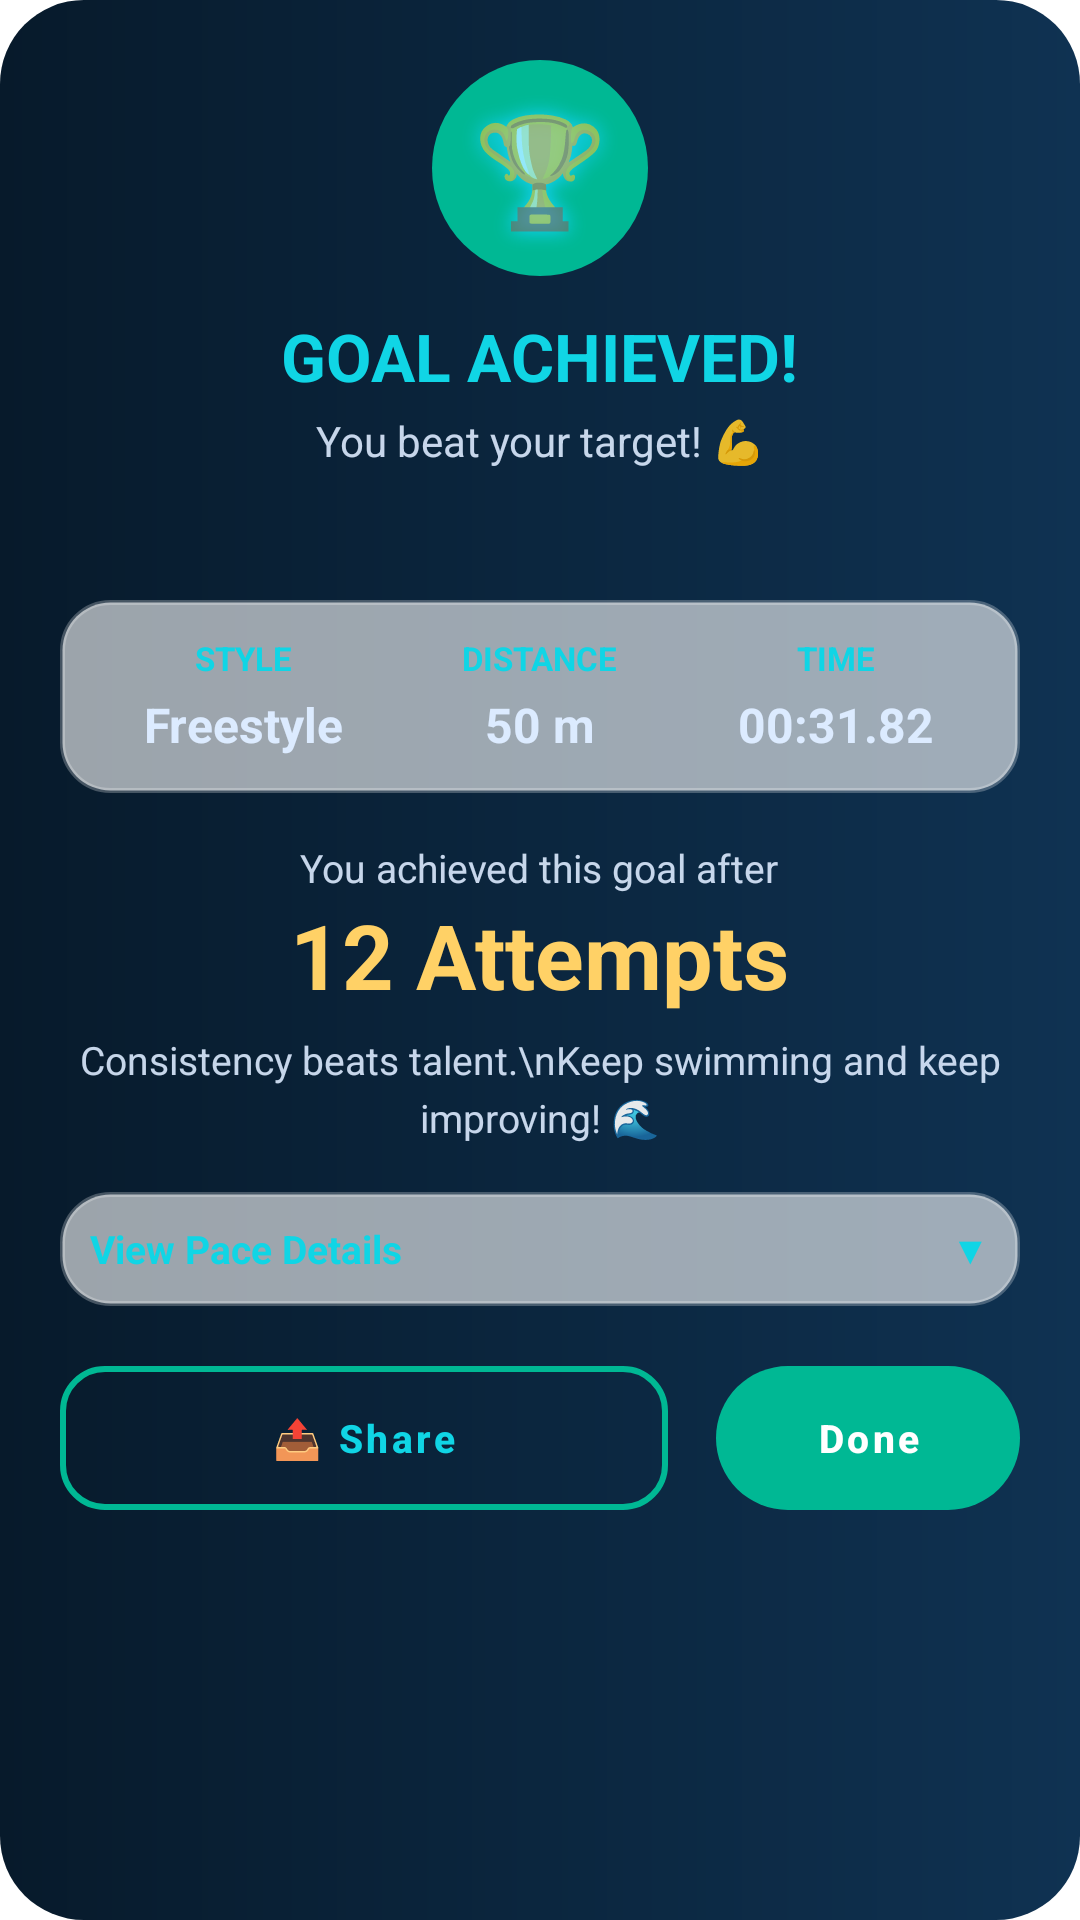

Reconstruct the res/layout file that produces this screen, plus the resources it refers to.
<!-- AndroidManifest.xml: application theme AppTheme -->
<!-- res/layout/dialog_goal_achieved.xml -->
<?xml version="1.0" encoding="utf-8"?>
<ScrollView xmlns:android="http://schemas.android.com/apk/res/android"
    android:layout_width="match_parent"
    android:layout_height="wrap_content"
    android:layout_gravity="center"
    android:background="@drawable/bg_goal_achieved"
    android:maxWidth="340dp"
    android:padding="20dp">

    <LinearLayout
        android:layout_width="match_parent"
        android:layout_height="wrap_content"
        android:gravity="center"
        android:orientation="vertical">

        
        <TextView
            android:id="@+id/tvTrophy"
            android:layout_width="72dp"
            android:layout_height="72dp"
            android:gravity="center"
            android:text="🏆"
            android:textSize="36sp"
            android:background="@drawable/circle_bg_teal"
            android:shadowColor="#15D4FF"
            android:shadowDx="0"
            android:shadowDy="0"
            android:shadowRadius="16" />

        
        <TextView
            android:id="@+id/tvGoalTitle"
            android:layout_width="wrap_content"
            android:layout_height="wrap_content"
            android:layout_marginTop="12dp"
            android:text="GOAL ACHIEVED!"
            android:textColor="@color/login_cyan"
            android:textSize="22sp"
            android:textStyle="bold" />

        
        <TextView
            android:id="@+id/tvGoalSubtitle"
            android:layout_width="wrap_content"
            android:layout_height="wrap_content"
            android:layout_marginTop="4dp"
            android:text="You beat your target! 💪"
            android:textColor="@color/login_text"
            android:textSize="14sp"
            android:alpha="0.9" />

        
        <TextView
            android:id="@+id/tvSwimmerName"
            android:layout_width="wrap_content"
            android:layout_height="wrap_content"
            android:layout_marginTop="10dp"
            android:text=""
            android:textColor="@color/login_text"
            android:textSize="13sp"
            android:alpha="0.8" />

        
        <LinearLayout
            android:id="@+id/layoutStats"
            android:layout_width="match_parent"
            android:layout_height="wrap_content"
            android:layout_marginTop="16dp"
            android:background="@drawable/bg_glass_card"
            android:gravity="center"
            android:orientation="horizontal"
            android:padding="12dp">

            <LinearLayout
                android:layout_width="0dp"
                android:layout_height="wrap_content"
                android:layout_weight="1"
                android:gravity="center"
                android:orientation="vertical">

                <TextView
                    android:layout_width="wrap_content"
                    android:layout_height="wrap_content"
                    android:text="STYLE"
                    android:textColor="@color/login_cyan"
                    android:textSize="11sp"
                    android:textStyle="bold" />

                <TextView
                    android:id="@+id/tvStatStyle"
                    android:layout_width="wrap_content"
                    android:layout_height="wrap_content"
                    android:layout_marginTop="4dp"
                    android:text="Freestyle"
                    android:textColor="@color/login_text"
                    android:textSize="16sp"
                    android:textStyle="bold" />
            </LinearLayout>

            <LinearLayout
                android:layout_width="0dp"
                android:layout_height="wrap_content"
                android:layout_weight="1"
                android:gravity="center"
                android:orientation="vertical">

                <TextView
                    android:layout_width="wrap_content"
                    android:layout_height="wrap_content"
                    android:text="DISTANCE"
                    android:textColor="@color/login_cyan"
                    android:textSize="11sp"
                    android:textStyle="bold" />

                <TextView
                    android:id="@+id/tvStatDistance"
                    android:layout_width="wrap_content"
                    android:layout_height="wrap_content"
                    android:layout_marginTop="4dp"
                    android:text="50 m"
                    android:textColor="@color/login_text"
                    android:textSize="16sp"
                    android:textStyle="bold" />
            </LinearLayout>

            <LinearLayout
                android:layout_width="0dp"
                android:layout_height="wrap_content"
                android:layout_weight="1"
                android:gravity="center"
                android:orientation="vertical">

                <TextView
                    android:layout_width="wrap_content"
                    android:layout_height="wrap_content"
                    android:text="TIME"
                    android:textColor="@color/login_cyan"
                    android:textSize="11sp"
                    android:textStyle="bold" />

                <TextView
                    android:id="@+id/tvStatTime"
                    android:layout_width="wrap_content"
                    android:layout_height="wrap_content"
                    android:layout_marginTop="4dp"
                    android:text="00:31.82"
                    android:textColor="@color/login_text"
                    android:textSize="16sp"
                    android:textStyle="bold" />
            </LinearLayout>

        </LinearLayout>

        
        <TextView
            android:id="@+id/tvAttemptLabel"
            android:layout_width="wrap_content"
            android:layout_height="wrap_content"
            android:layout_marginTop="16dp"
            android:text="You achieved this goal after"
            android:textColor="@color/login_text"
            android:textSize="13sp"
            android:alpha="0.9" />

        <TextView
            android:id="@+id/tvAttemptCount"
            android:layout_width="wrap_content"
            android:layout_height="wrap_content"
            android:text="12 Attempts"
            android:textColor="@color/sun_gold"
            android:textSize="30sp"
            android:textStyle="bold" />

        <TextView
            android:id="@+id/tvMotivation"
            android:layout_width="wrap_content"
            android:layout_height="wrap_content"
            android:layout_marginTop="6dp"
            android:gravity="center"
            android:lineSpacingExtra="4dp"
            android:text="Consistency beats talent.\nKeep swimming and keep improving! 🌊"
            android:textColor="@color/login_text"
            android:textSize="13sp"
            android:alpha="0.9" />

        
        <LinearLayout
            android:id="@+id/layoutPaceToggle"
            android:layout_width="match_parent"
            android:layout_height="wrap_content"
            android:layout_marginTop="16dp"
            android:background="@drawable/bg_glass_card"
            android:clickable="true"
            android:focusable="true"
            android:gravity="center"
            android:orientation="horizontal"
            android:padding="10dp">

            <TextView
                android:layout_width="0dp"
                android:layout_height="wrap_content"
                android:layout_weight="1"
                android:text="View Pace Details"
                android:textColor="@color/login_cyan"
                android:textSize="13sp"
                android:textStyle="bold" />

            <TextView
                android:id="@+id/tvPaceChevron"
                android:layout_width="wrap_content"
                android:layout_height="wrap_content"
                android:text="▼"
                android:textColor="@color/login_cyan"
                android:textSize="13sp" />
        </LinearLayout>

        
        <LinearLayout
            android:id="@+id/layoutPaceContent"
            android:layout_width="match_parent"
            android:layout_height="wrap_content"
            android:layout_marginTop="6dp"
            android:orientation="vertical"
            android:visibility="gone">

            <TextView
                android:id="@+id/tvPaceInfo"
                android:layout_width="wrap_content"
                android:layout_height="wrap_content"
                android:lineSpacingExtra="4dp"
                android:textColor="@color/login_text"
                android:textSize="12sp" />
        </LinearLayout>

        
        <LinearLayout
            android:layout_width="match_parent"
            android:layout_height="wrap_content"
            android:layout_marginTop="20dp"
            android:layout_marginBottom="4dp"
            android:orientation="horizontal"
            android:weightSum="3">

            <Button
                android:id="@+id/btnShare"
                android:layout_width="0dp"
                android:layout_height="48dp"
                android:layout_marginEnd="8dp"
                android:layout_weight="2"
                android:background="@drawable/btn_share_border"
                android:foreground="?attr/selectableItemBackground"
                android:stateListAnimator="@null"
                android:text="📤 Share"
                android:textAllCaps="false"
                android:textColor="@color/login_cyan"
                android:textSize="13sp"
                android:textStyle="bold" />

            <Button
                android:id="@+id/btnDone"
                android:layout_width="0dp"
                android:layout_height="48dp"
                android:layout_marginStart="8dp"
                android:layout_weight="1"
                android:background="@drawable/login_btn_gradient"
                android:foreground="?attr/selectableItemBackground"
                android:stateListAnimator="@null"
                android:text="Done"
                android:textAllCaps="false"
                android:textColor="@android:color/white"
                android:textSize="13sp"
                android:textStyle="bold" />
        </LinearLayout>

    </LinearLayout>

</ScrollView>
<!-- resources referenced by this layout -->
<resources>
  <color name="login_cyan">#10D5E5</color>
  <color name="login_text">#DCEBFF</color>
  <color name="sun_gold">#FFD166</color>
  <!-- drawable bg_glass_card (drawable) -->
  <?xml version="1.0" encoding="utf-8"?>
  <shape xmlns:android="http://schemas.android.com/apk/res/android">
      <solid android:color="#99FFFFFF" /> 
      <corners android:radius="16dp" />
      <stroke android:width="1.5dp" android:color="#40FFFFFF" />
  </shape>
  <!-- drawable bg_goal_achieved (drawable) -->
  <?xml version="1.0" encoding="utf-8"?>
  <shape xmlns:android="http://schemas.android.com/apk/res/android">
      <gradient
          android:angle="180"
          android:endColor="#071A2B"
          android:startColor="#0F3252"
          android:type="linear" />
      <corners android:radius="28dp" />
  </shape>
  <!-- drawable btn_share_border (drawable) -->
  <?xml version="1.0" encoding="utf-8"?>
  <shape xmlns:android="http://schemas.android.com/apk/res/android">
      <solid android:color="@android:color/transparent" />
      <corners android:radius="14dp" />
      <stroke android:width="2dp" android:color="@color/login_cyan" />
  </shape>
  <!-- drawable circle_bg_teal (drawable) -->
  <?xml version="1.0" encoding="utf-8"?>
  <shape xmlns:android="http://schemas.android.com/apk/res/android"
      android:shape="oval">
      <solid android:color="@color/dark_primary_container" />
  </shape>
  <!-- drawable login_btn_gradient (drawable) -->
  <?xml version="1.0" encoding="utf-8"?>
  <shape xmlns:android="http://schemas.android.com/apk/res/android">
      <gradient
          android:angle="0"
          android:startColor="@color/login_cyan"
          android:endColor="@color/login_blue" />
      <corners android:radius="40dp" />
  </shape>
  <style name="AppTheme" parent="Theme.MaterialComponents.Light.DarkActionBar">
          <item name="colorPrimary">@color/dark_primary_fixed_dim</item>
          <item name="colorPrimaryVariant">@color/dark_primary_container</item>
          <item name="colorOnPrimary">@color/dark_background</item>
          <item name="colorSecondary">@color/dark_secondary</item>
          <item name="colorAccent">@color/dark_primary_fixed_dim</item>
          <item name="android:textColorSecondary">@color/dark_on_surface_variant</item>
          <item name="android:statusBarColor">@color/dark_background</item>
      </style>
  <color name="dark_primary_container">#00B894</color>
  <color name="login_blue">#1598FF</color>
  <color name="dark_primary_fixed_dim">#00B894</color>
  <color name="dark_background">#F7FBFB</color>
  <color name="dark_secondary">#0F766E</color>
  <color name="dark_on_surface_variant">#64748B</color>
</resources>
